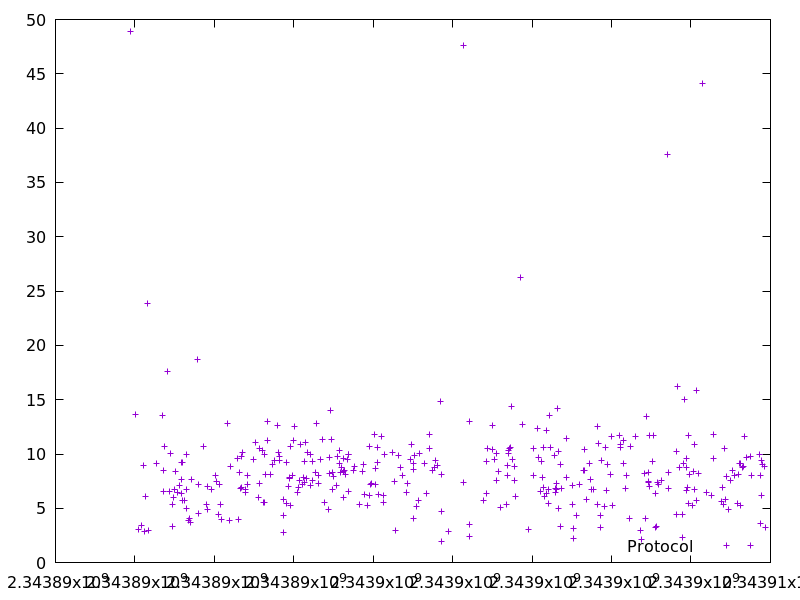

Data behind this chart, as committed beside it:
2343889887.935701, 48.931512000000005
2343890002, 13.61
2343890101, 3.044
2343890173, 3.425
2343890225, 8.954
2343890239, 2.838
2343890255, 6.045
2343890324, 23.89
2343890333, 2.968
2343890536, 9.165
2343890699, 13.57
2343890715, 6.55
2343890724, 8.524
2343890734, 10.65
2343890825, 17.6
2343890864, 6.542
2343890889, 10.07
2343890942, 5.327
2343890947, 3.356
2343890982, 6.015
2343891004, 6.731
2343891032, 8.398
2343891074, 6.407
2343891118, 7.072
2343891161, 7.64
2343891168, 6.359
2343891177, 9.226
2343891186, 9.238
2343891205, 5.702
2343891250, 5.705
2343891288, 9.954
2343891303, 4.984
2343891310, 6.739
2343891362, 3.916
2343891366, 4.085
2343891400, 3.726
2343891425, 7.673
2343891586, 18.7
2343891594, 7.181
2343891603, 4.524
2343891736, 10.65
2343891808, 5.349
2343891827, 6.997
2343891831, 4.908
2343891920, 6.712
2343892027, 8.044
2343892052, 7.443
2343892112, 4.443
2343892130, 7.216
2343892151, 5.345
2343892180, 3.963
2343892325, 12.83
2343892372, 3.913
2343892417, 8.833
2343892585, 9.62
2343892620, 3.983
2343892628, 8.308
2343892668, 6.807
2343892677, 9.804
2343892687, 6.933
2343892697, 10.1
... 307 more rows
